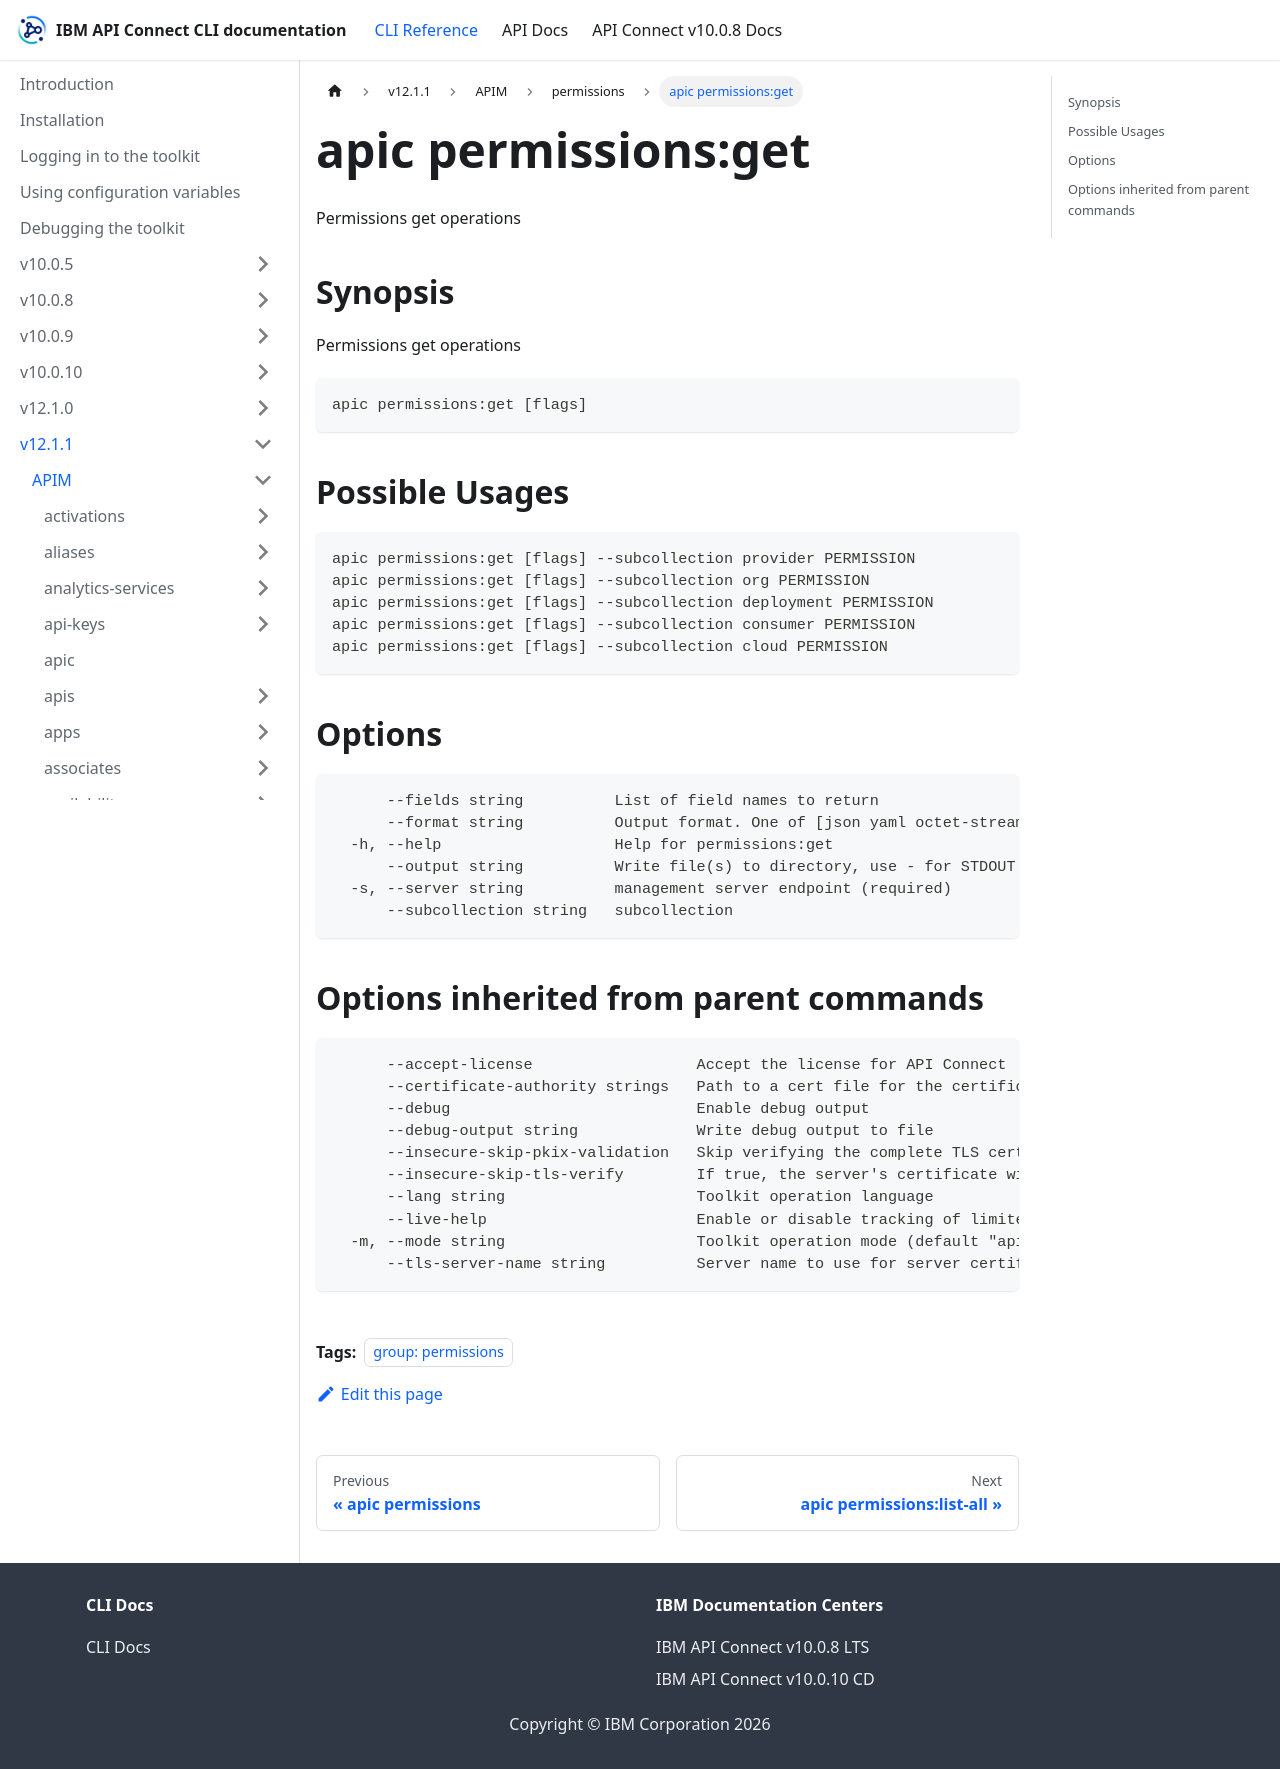

repository: ibm-apiconnect/clidocs · page: docs/v1211/apim/permissions/apic_permissions_get.html · generator: docusaurus

---
tags:
- "group: permissions"
---
# apic permissions:get

Permissions get operations

## Synopsis

Permissions get operations

```
apic permissions:get [flags]
```

## Possible Usages

```
apic permissions:get [flags] --subcollection provider PERMISSION
apic permissions:get [flags] --subcollection org PERMISSION
apic permissions:get [flags] --subcollection deployment PERMISSION
apic permissions:get [flags] --subcollection consumer PERMISSION
apic permissions:get [flags] --subcollection cloud PERMISSION
```

## Options

```
      --fields string          List of field names to return
      --format string          Output format. One of [json yaml octet-stream go-template=... go-template-file=...], defaults to yaml.
  -h, --help                   Help for permissions:get
      --output string          Write file(s) to directory, use - for STDOUT. (default: cwd)
  -s, --server string          management server endpoint (required)
      --subcollection string   subcollection
```

## Options inherited from parent commands

```
      --accept-license                  Accept the license for API Connect
      --certificate-authority strings   Path to a cert file for the certificate authority
      --debug                           Enable debug output
      --debug-output string             Write debug output to file
      --insecure-skip-pkix-validation   Skip verifying the complete TLS certificate chain (insecure)
      --insecure-skip-tls-verify        If true, the server's certificate will not be checked for validity. This will make your HTTPS connections insecure
      --lang string                     Toolkit operation language
      --live-help                       Enable or disable tracking of limited usage information
  -m, --mode string                     Toolkit operation mode (default "apim")
      --tls-server-name string          Server name to use for server certificate validation. If it is not provided, the hostname used to contact the server is used
```
